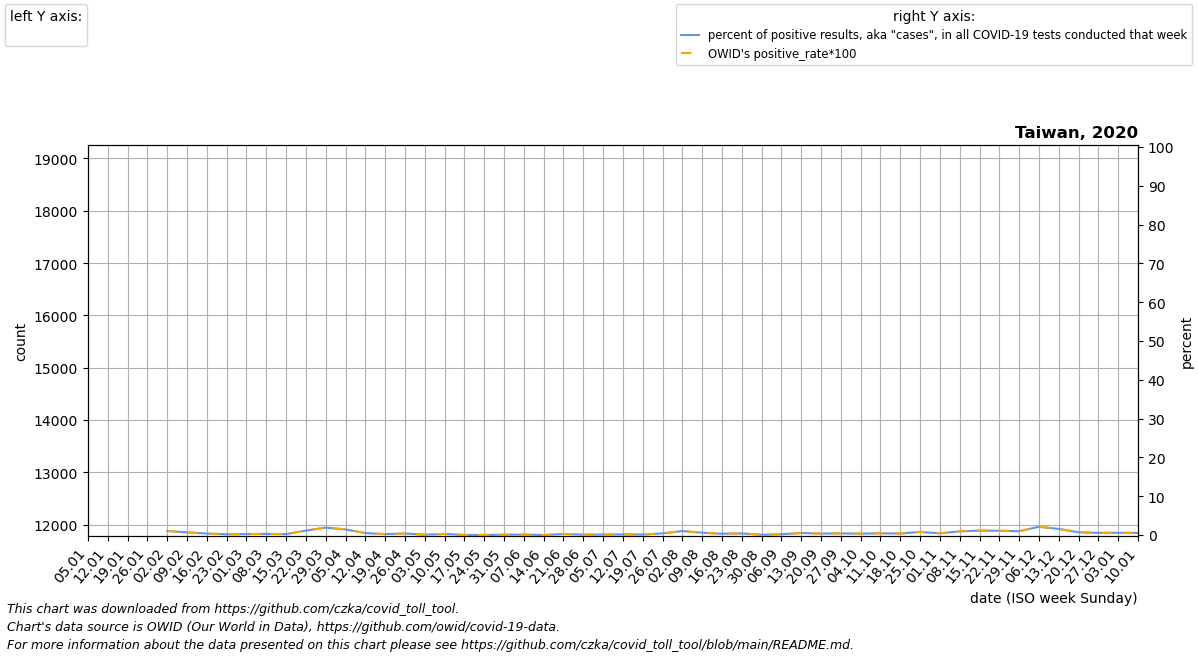

The file beside this chart, header and first rows:
date, location, time_unit, time, deaths_2010_all_ages, deaths_2011_all_ages, deaths_2012_all_ages, deaths_2013_all_ages, deaths_2014_all_ages, deaths_2015_all_ages, deaths_2016_all_ages, deaths_2017_all_ages, deaths_2018_all_ages, deaths_2019_all_ages, deaths_2020_all_ages, deaths_2021_all_ages, deaths_2022_all_ages, new_deaths, new_cases_smoothed, new_tests_smoothed, positive_test_percent, stringency_index, people_vaccinated, people_fully_vaccinated
2020-01-05, Taiwan, monthly, 1, , , , , , , 14392, 13901, 14422, 12949, 15406, 15489, , , , , , , , 
2020-01-12, Taiwan, monthly, 2, , , , , , , 14359, 13634, 15007, 13867, 15223, 15770, , , , , , , , 
2020-01-19, Taiwan, monthly, 3, , , , , , , 14326, 13368, 15591, 14786, 15040, 16051, , , 0.0, 0.0, , 8.33, , 
2020-01-26, Taiwan, monthly, 4, , , , , , , 14292, 13101, 16176, 15704, 14856, 16332, , , 0.0, 142.0, , 17.06, , 
2020-02-02, Taiwan, monthly, 5, , , , , , 14310, 14522, 12835, 16761, 16622, 14673, 15963, , 0.0, 6.0, 652.0, 1.04, 21.03, , 
2020-02-09, Taiwan, monthly, 6, , , , , , 13763, 14752, 13342, 16194, 15804, 15058, 15594, , 0.25, 5.572, 802.0, 0.6869, 30.56, , 
2020-02-16, Taiwan, monthly, 7, , , , , , 13216, 14981, 13850, 15627, 14987, 15442, 15225, , 0.5, 4.144, 1055, 0.3794, 30.56, , 
2020-02-23, Taiwan, monthly, 8, , , , , , 12669, 15211, 14358, 15060, 14170, 15826, 14856, , 0.75, 6.142, 3269, 0.1947, 30.56, , 
2020-03-01, Taiwan, monthly, 9, , , , , , 12122, 15441, 14865, 14493, 13352, 16211, 15172, , 1.0, 9.572, 3921, 0.2482, 24.21, , 
2020-03-08, Taiwan, monthly, 10, , , , , , 12916, 16310, 15496, 15170, 13807, 16185, 15489, , 1.6, 9.427, 3248, 0.2871, 26.32, , 
2020-03-15, Taiwan, monthly, 11, , , , , , 13710, 17180, 16128, 15846, 14262, 16160, 15805, , 2.2, 6.713, 2836, 0.2338, 28.7, , 
2020-03-22, Taiwan, monthly, 12, , , , , , 14504, 18049, 16760, 16523, 14716, 16134, 16122, , 2.8, 65.43, 5363, 1.143, 30.29, , 
2020-03-29, Taiwan, monthly, 13, , , , , , 15298, 18918, 17391, 17200, 15171, 16109, 16438, , 3.4, 133.7, 7049, 1.913, 31.48, , 
2020-04-05, Taiwan, monthly, 14, , , , , , 16092, 17818, 16321, 16558, 15136, 16083, 15898, , 4.0, 88.14, 6144, 1.441, 31.48, , 
2020-04-12, Taiwan, monthly, 15, , , , , , 15570, 16719, 15250, 15915, 15101, 15668, 15357, , 3.25, 43, 9073, 0.5004, 31.48, , 
2020-04-19, Taiwan, monthly, 16, , , , , , 15047, 15620, 14180, 15273, 15066, 15253, 14816, , 2.5, 18.0, 7800, 0.2382, 31.48, , 
2020-04-26, Taiwan, monthly, 17, , , , , , 14524, 14520, 13110, 14630, 15031, 14838, 14276, , 1.75, 28.14, 7258, 0.3881, 31.48, , 
2020-05-03, Taiwan, monthly, 18, , , , , , 14002, 14464, 13271, 13988, 14996, 14423, 14442, , 1.0, 3.858, 4580, 0.08564, 31.48, , 
2020-05-10, Taiwan, monthly, 19, , , , , , 13702, 14407, 13432, 14073, 14911, 14135, 14609, , 1.0, 8.857, 3144, 0.2805, 29.1, , 
2020-05-17, Taiwan, monthly, 20, , , , , , 13402, 14351, 13592, 14158, 14826, 13848, 14775, , 1.0, 0.715, 2292, 0.02766, 25.93, , 
2020-05-24, Taiwan, monthly, 21, , , , , , 13102, 14294, 13753, 14243, 14740, 13560, 14942, , 1.0, 0.429, 1658, 0.02838, 25.93, , 
2020-05-31, Taiwan, monthly, 22, , , , , , 12802, 14238, 13914, 14328, 14655, 13272, 15108, , 1.0, 1.001, 1440, 0.06959, 25.93, , 
2020-06-07, Taiwan, monthly, 23, , , , , , 12984, 14040, 14049, 14007, 14317, 13396, 15491, , 0.8, 1.573, 1288, 0.1215, 25.93, , 
2020-06-14, Taiwan, monthly, 24, , , , , , 13166, 13842, 14184, 13686, 13978, 13520, 15874, , 0.6, 0.0, 1005, 0.0, 25.93, , 
2020-06-21, Taiwan, monthly, 25, , , , , , 13348, 13643, 14318, 13364, 13640, 13645, 16256, , 0.4, 2.574, 952.0, 0.2703, 25.93, , 
2020-06-28, Taiwan, monthly, 26, , , , , , 13530, 13445, 14453, 13043, 13302, 13769, 16639, , 0.2, 1.001, 1030, 0.09764, 23.15, , 
2020-07-05, Taiwan, monthly, 27, , , , , , 13712, 13339, 14458, 13309, 13812, 13893, 16360, , 0.0, 1.43, 1133, 0.1288, 23.15, , 
2020-07-12, Taiwan, monthly, 28, , , , , , 13903, 13233, 14463, 13575, 14323, 14053, 16081, , 0.0, 1.573, 1044, 0.1518, 23.15, , 
2020-07-19, Taiwan, monthly, 29, , , , , , 14094, 13127, 14469, 13840, 14833, 14213, 15802, , 0.0, 1.43, 1025, 0.1394, 23.15, , 
2020-07-26, Taiwan, monthly, 30, , , , , , 14284, 13021, 14474, 14106, 15344, 14373, 15523, , 0.0, 4.142, 1019, 0.415, 23.15, , 
2020-08-02, Taiwan, monthly, 31, , , , , , 14475, 13256, 14479, 14372, 15854, 14533, 15409, , 0.0, 13.29, 1301, 1.027, 23.15, , 
2020-08-09, Taiwan, monthly, 32, , , , , , 14097, 13491, 14754, 14320, 15386, 14287, 15295, , 0.0, 8.144, 1370, 0.5934, 23.15, , 
2020-08-16, Taiwan, monthly, 33, , , , , , 13719, 13725, 15030, 14267, 14918, 14040, 15180, , 0.0, 4.285, 1298, 0.3315, 23.15, , 
2020-08-23, Taiwan, monthly, 34, , , , , , 13342, 13960, 15305, 14214, 14451, 13794, 15066, , 0.0, 5.428, 1317, 0.4132, 23.15, , 
2020-08-30, Taiwan, monthly, 35, , , , , , 12964, 14195, 15580, 14162, 13983, 13547, 14952, , 0.0, 1.001, 1256, 0.07886, 23.15, , 
2020-09-06, Taiwan, monthly, 36, , , , , , 12586, 13854, 15044, 13843, 13960, 13301, 14688, , 0.0, 2.572, 1242, 0.2057, 23.15, , 
2020-09-13, Taiwan, monthly, 37, , , , , , 12571, 13512, 14508, 13524, 13936, 13445, 14423, , 0.0, 6.428, 1263, 0.5095, 23.15, , 
2020-09-20, Taiwan, monthly, 38, , , , , , 12556, 13170, 13972, 13205, 13913, 13588, 14158, , 0.0, 6.142, 1616, 0.3795, 23.15, , 
2020-09-27, Taiwan, monthly, 39, , , , , , 12542, 12829, 13436, 12886, 13889, 13732, 13894, , 0.0, 7.001, 1643, 0.4198, 23.15, , 
2020-10-04, Taiwan, monthly, 40, , , , , , 12527, 12998, 13491, 13293, 13866, 13876, 14024, , 0.0, 5.713, 1568, 0.3631, 23.15, , 
2020-10-11, Taiwan, monthly, 41, , , , , , 12844, 13168, 13546, 13700, 14237, 13792, 14154, , 0.0, 8.716, 1957, 0.4443, 23.15, , 
2020-10-18, Taiwan, monthly, 42, , , , , , 13160, 13337, 13600, 14108, 14608, 13709, 14285, , 0.0, 8.286, 2128, 0.3897, 23.15, , 
2020-10-25, Taiwan, monthly, 43, , , , , , 13477, 13507, 13655, 14515, 14979, 13626, 14415, , 0.0, 14.0, 1821, 0.7966, 23.15, , 
2020-11-01, Taiwan, monthly, 44, , , , , , 13794, 13676, 13710, 14922, 15350, 13542, 14644, , 0.0, 6.714, 1552, 0.4378, 23.15, , 
2020-11-08, Taiwan, monthly, 45, , , , , , 13637, 13673, 13690, 14612, 14947, 13662, 14873, , 0.0, 17.14, 1789, 0.9566, 23.15, , 
2020-11-15, Taiwan, monthly, 46, , , , , , 13480, 13670, 13671, 14301, 14544, 13782, 15102, , 0.0, 20.0, 1781, 1.134, 23.15, , 
2020-11-22, Taiwan, monthly, 47, , , , , , 13324, 13666, 13652, 13990, 14142, 13901, 15331, , 0.0, 19, 1740, 1.102, 23.15, , 
2020-11-29, Taiwan, monthly, 48, , , , , , 13167, 13663, 13632, 13680, 13739, 14021, 15560, , 0.0, 22.71, 2224, 0.9836, 23.15, , 
2020-12-06, Taiwan, monthly, 49, , , , , , 13010, 13789, 13683, 13534, 14072, 14141, 15605, , 0.0, 57.57, 2714, 2.136, 19.97, , 
2020-12-13, Taiwan, monthly, 50, , , , , , 13364, 13915, 13734, 13388, 14406, 14408, 15650, , 0.0, 35.28, 2313, 1.563, 19.44, , 
2020-12-20, Taiwan, monthly, 51, , , , , , 13718, 14041, 13786, 13241, 14739, 14674, 15694, , 0.0, 29.14, 4113, 0.7077, 19.44, , 
2020-12-27, Taiwan, monthly, 52, , , , , , 14072, 14167, 13837, 13095, 15073, 14941, 15739, , 0.0, 22.86, 4136, 0.5542, 19.44, , 
2021-01-03, Taiwan, monthly, 53, , , , , , 14426, 13901, 14422, 12949, 15406, 15208, , , 0.0, 24.29, 4259, 0.5776, 19.44, , 
2021-01-10, Taiwan, monthly, 1, , , , , , 14392, 13634, 15007, 13867, 15223, 15489, , , 0.25, 21.14, 3994, 0.5351, 19.44, , 
